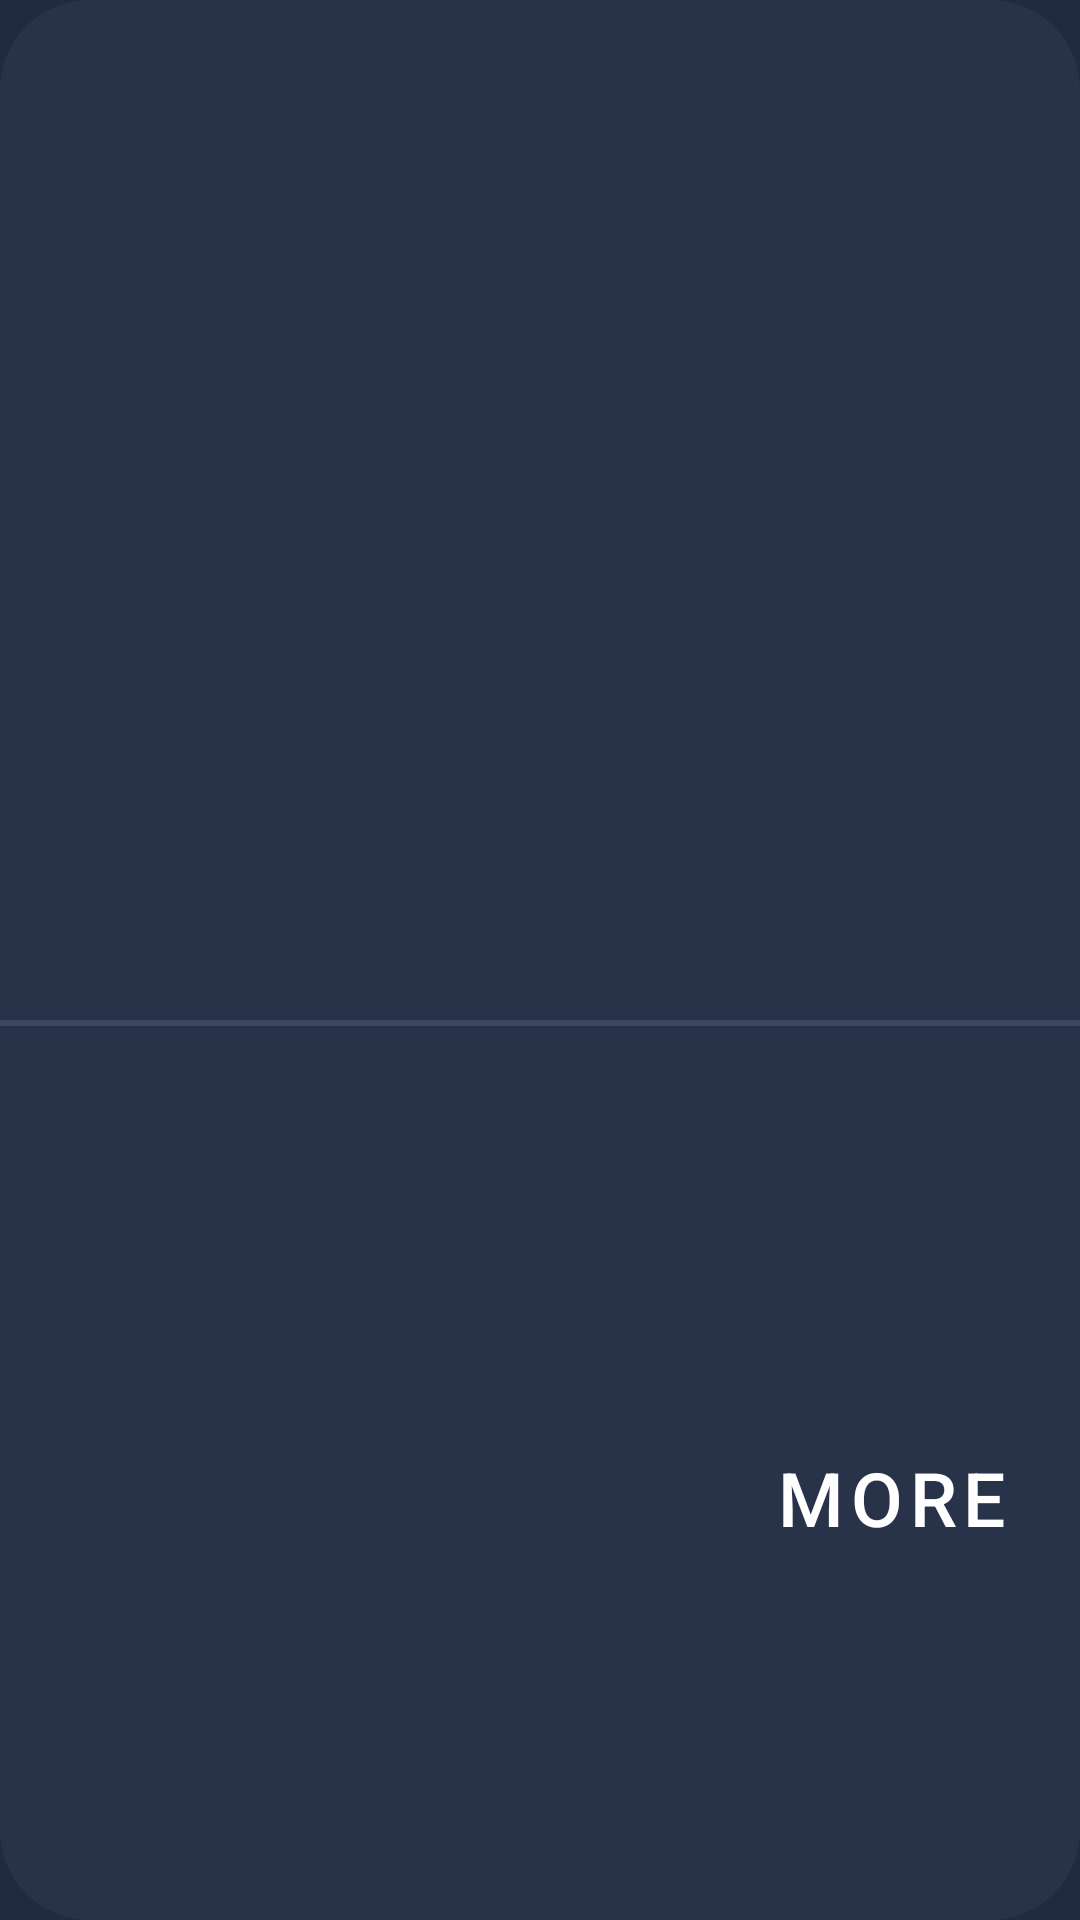

Layout XML and referenced resources for this Android screen:
<!-- AndroidManifest.xml: application theme Theme.CryptoMarket -->
<!-- res/layout/module_watchlist_showprice.xml -->
<?xml version="1.0" encoding="utf-8"?>
<androidx.constraintlayout.widget.ConstraintLayout


    android:background="@drawable/background_rounded"
    android:layout_marginEnd="14dp"
    android:layout_marginStart="14dp"
    xmlns:android="http://schemas.android.com/apk/res/android"
    xmlns:app="http://schemas.android.com/apk/res-auto"
    android:layout_width="match_parent"
    android:layout_height="wrap_content"
    xmlns:tools="http://schemas.android.com/tools">


    <androidx.recyclerview.widget.RecyclerView

        android:id="@+id/recyclerView"
        android:layout_width="match_parent"
        android:layout_height="wrap_content"
        app:layout_constraintBottom_toBottomOf="parent"
        app:layout_constraintEnd_toEndOf="parent"
        app:layout_constraintHorizontal_bias="0.0"
        app:layout_constraintStart_toStartOf="parent"
        app:layout_constraintTop_toTopOf="parent"
        tools:itemCount="3"
        tools:listitem="@layout/item_recycler" />

    <View
        android:id="@+id/view"
        android:layout_width="377dp"
        android:layout_height="2dp"
        android:layout_marginTop="20dp"
        android:background="@color/colorPrimaryDusk"
        app:layout_constraintEnd_toEndOf="parent"
        app:layout_constraintStart_toStartOf="parent"
        app:layout_constraintTop_toBottomOf="@+id/recyclerView" />

    <com.google.android.material.button.MaterialButton

        android:id="@+id/btn_more"
        style="@style/Widget.MaterialComponents.Button.TextButton"
        android:layout_width="wrap_content"
        android:layout_height="wrap_content"
        android:layout_marginTop="16dp"
        android:layout_marginEnd="16dp"
        android:text="MORE"
        android:textColor="@color/primaryTextColor"
        android:textSize="25sp"
        app:layout_constraintBottom_toBottomOf="parent"
        app:layout_constraintEnd_toEndOf="parent"
        app:layout_constraintTop_toBottomOf="@+id/view" />





</androidx.constraintlayout.widget.ConstraintLayout>
<!-- res/layout/item_recycler.xml (included above) -->
<?xml version="1.0" encoding="utf-8"?>
<androidx.constraintlayout.widget.ConstraintLayout


    android:background="@drawable/background_rounded"
    xmlns:android="http://schemas.android.com/apk/res/android"
    xmlns:app="http://schemas.android.com/apk/res-auto"
android:paddingBottom="10dp"
    android:layout_width="match_parent"
    android:layout_height="wrap_content"
    >


    <ImageView

        android:layout_marginStart="10dp"
        android:id="@+id/img_recycler"
        android:layout_width="45dp"
        android:layout_height="45dp"
        app:layout_constraintBottom_toBottomOf="parent"
        app:layout_constraintStart_toStartOf="parent"
        app:layout_constraintTop_toTopOf="parent"
        app:srcCompat="@drawable/ic_launcher_background" />

    <TextView
        android:layout_marginStart="10dp"
        style="@style/CoinBitText.Body1"
        android:id="@+id/txt_bitcoin"
        android:layout_width="wrap_content"
        android:layout_height="wrap_content"
        android:text="BTC"
        app:layout_constraintStart_toEndOf="@+id/img_recycler"
        app:layout_constraintTop_toTopOf="@+id/img_recycler" />

    <TextView

        android:id="@+id/txt_coinbase"
        style="@style/CoinBitText.BodyAlternate"
        android:layout_width="wrap_content"
        android:layout_height="wrap_content"
        android:layout_marginStart="8dp"
        android:layout_marginTop="4dp"
        android:text="Coinbase"
        app:layout_constraintStart_toEndOf="@+id/img_recycler"
        app:layout_constraintTop_toBottomOf="@+id/txt_bitcoin" />

    <TextView
        android:id="@+id/txtprice"
        style="@style/CoinBitText.Body1"
        android:layout_width="wrap_content"
        android:layout_height="wrap_content"
        android:layout_marginEnd="32dp"
        android:text="$ 3,181"
        app:layout_constraintBottom_toBottomOf="@+id/txt_bitcoin"
        app:layout_constraintEnd_toEndOf="parent" />

    <TextView

        android:id="@+id/txt_million"
        style="@style/CoinBitText.BodyAlternate"
        android:layout_width="wrap_content"
        android:layout_height="wrap_content"
        android:layout_marginTop="5dp"
        android:text="$ 2.4 million"
        app:layout_constraintEnd_toEndOf="@+id/txtprice"
        app:layout_constraintStart_toStartOf="@+id/txtprice"
        app:layout_constraintTop_toBottomOf="@+id/txtprice" />

</androidx.constraintlayout.widget.ConstraintLayout>
<!-- resources referenced by this layout -->
<resources>
  <color name="colorPrimaryDusk">#3c4862</color>
  <color name="primaryTextColor">#ffffff</color>
  <!-- drawable background_rounded (drawable) -->
  <?xml version="1.0" encoding="utf-8"?>
  <shape
  
      android:shape="rectangle"
  
  
      xmlns:android="http://schemas.android.com/apk/res/android">
  
      <solid android:color="@color/colorPrimary"/>
      <corners android:radius="30dp"/>
  
  </shape>
  <style parent="CoinBitText" name="CoinBitText.Body1">
  
      <item name="android:textColor">@color/primaryTextColor</item>
  
      <item name="android:textSize">16sp</item>
  
  </style>
  
  
      -
  <style parent="CoinBitText" name="CoinBitText.BodyAlternate">
  
      <item name="android:textColor">@color/tertiaryTextColor</item>
  
      <item name="android:textSize">18sp</item>
  
  </style>
  
  
      -
  <style name="Theme.CryptoMarket" parent="Theme.MaterialComponents.Light.NoActionBar">
  
          <item name="colorPrimary">@color/colorPrimary</item>
  
          <item name="colorPrimaryVariant">@color/colorPrimaryDark</item>
  
          <item name="colorOnPrimary">@color/primaryTextColor</item>
  
  
  
  
  
  
          
  
  
          <item name="colorSecondary">@color/colorAccent</item>
  
          <item name="colorOnSecondary">@color/primaryTextColor</item>
  
          
  
  
          <item name="android:statusBarColor" tools:targetApi="l">?attr/colorPrimaryVariant</item>
  
          
  
  
          <item name="android:windowBackground">@color/backgroundColor</item>
  
          <item name="fontFamily">sans-serif-medium</item>
  
  
  
          <item name="spark_SparkViewStyle">@style/MySparkViewStyle</item>
  
      </style>
  
      
  
  
  
      -
  <color name="colorPrimary">#28334a</color>
  <style parent="Base.TextAppearance.AppCompat.Caption" name="CoinBitText">
  
      <item name="android:lineSpacingExtra">4sp</item>
  
  </style>
  
  
      -
  <color name="tertiaryTextColor">#7e8795</color>
  <color name="colorPrimaryDark">#212b40</color>
  <color name="colorAccent">#148bee</color>
  <color name="backgroundColor">#212b40</color>
  <style parent="@style/spark_SparkView" name="MySparkViewStyle">
  
      <item name="spark_lineColor">@color/colorPrimary</item>
  
      <item name="spark_lineWidth">3dp</item>
  
      <item name="spark_fill">false</item>
      <item name="spark_scrubEnabled">true</item>
  
      <item name="spark_baseLineColor">@color/colorPrimary</item>
  
  </style>
</resources>
